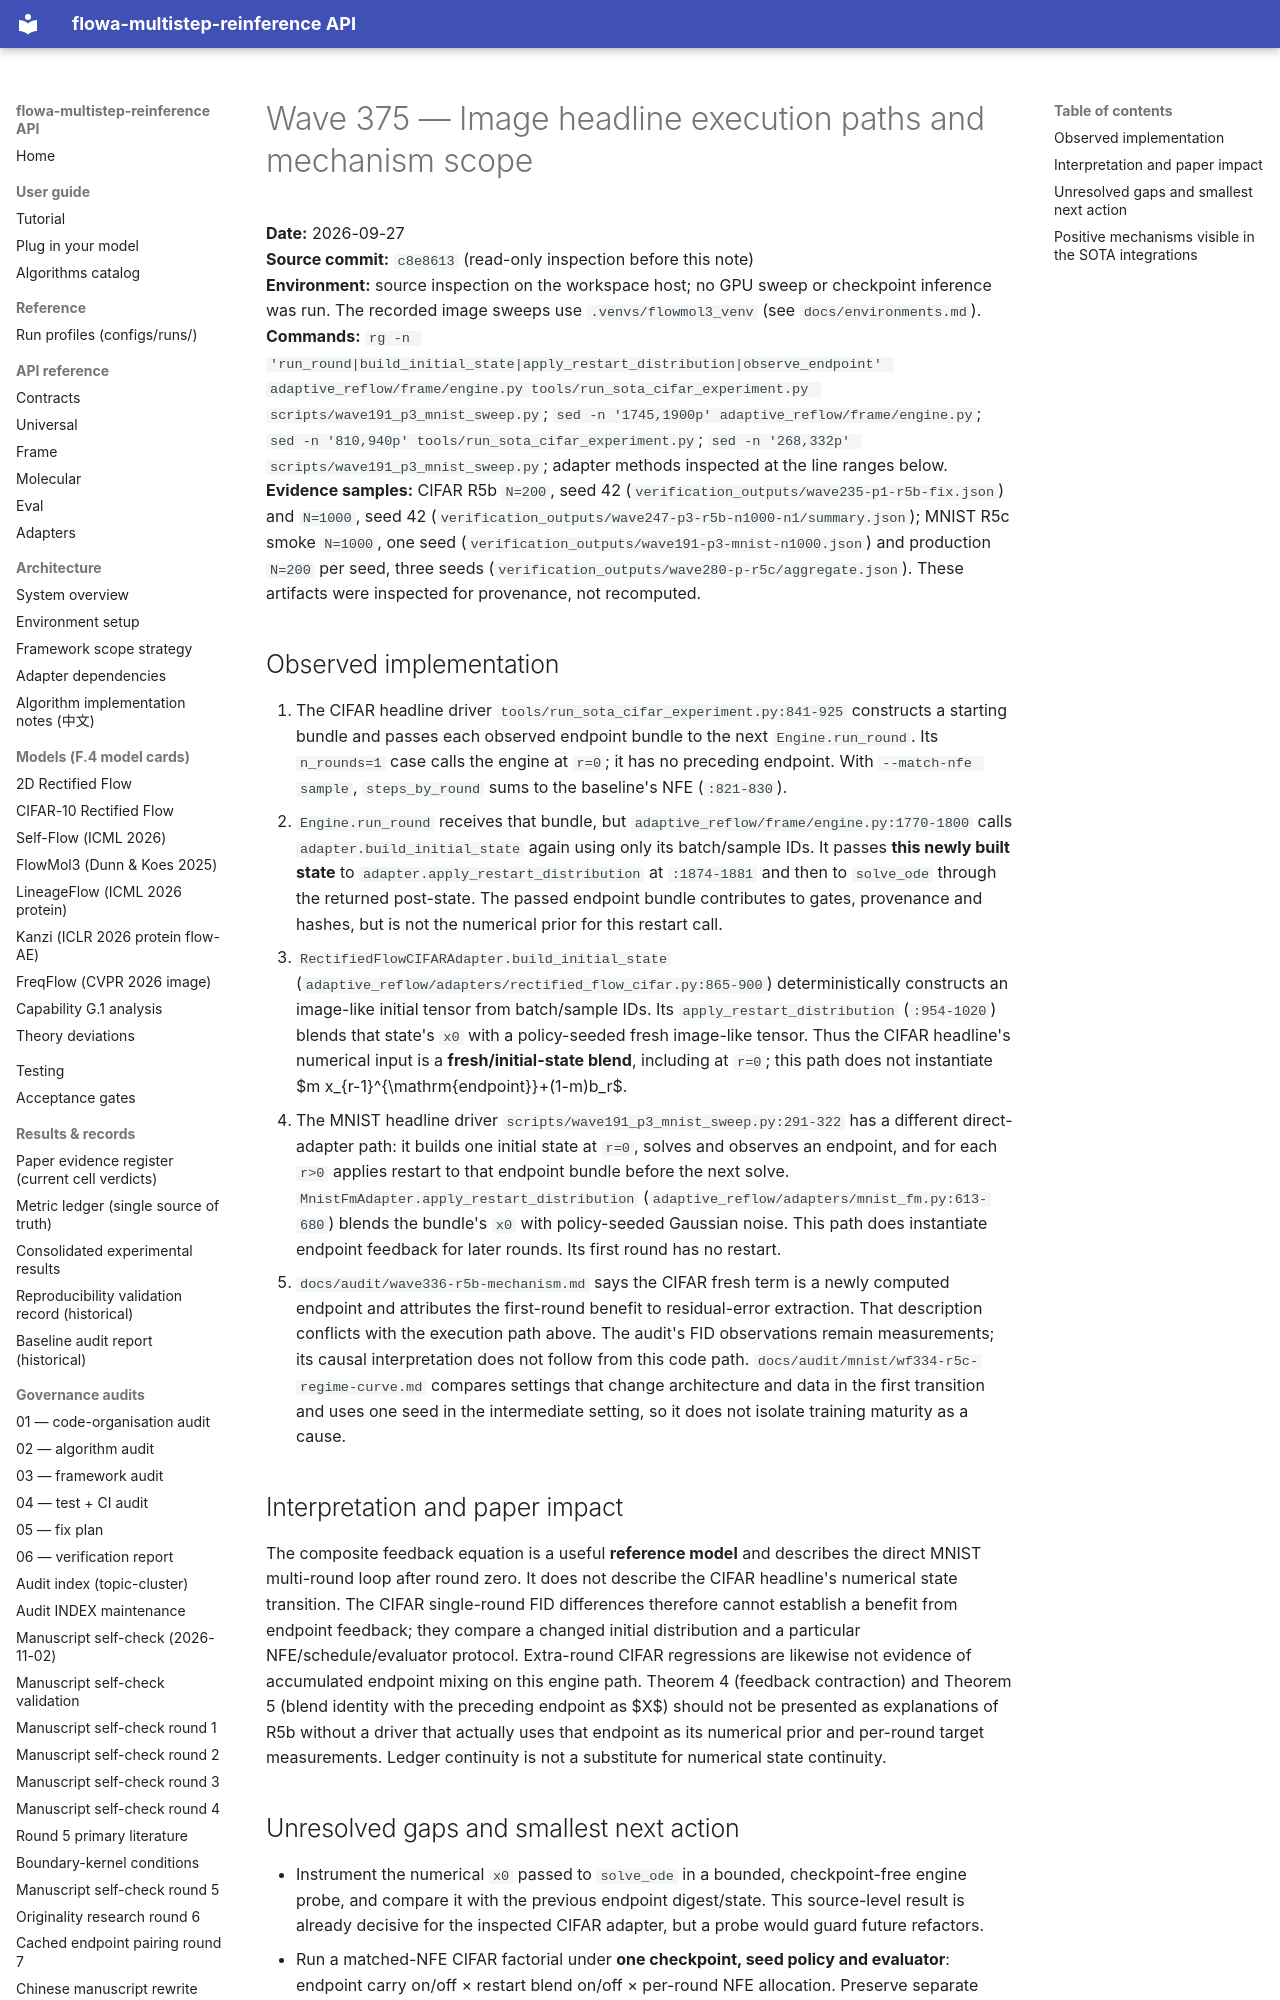

repository: silverenternal/flowa-multistep-reinference · page: audit/wave375-image-feedback-path/index.html · generator: mkdocs

# Wave 375 — Image headline execution paths and mechanism scope

**Date:** 2026-09-27  
**Source commit:** `c8e8613` (read-only inspection before this note)  
**Environment:** source inspection on the workspace host; no GPU sweep or checkpoint inference was run. The recorded image sweeps use `.venvs/flowmol3_venv` (see `docs/environments.md`).  
**Commands:** `rg -n 'run_round|build_initial_state|apply_restart_distribution|observe_endpoint' adaptive_reflow/frame/engine.py tools/run_sota_cifar_experiment.py scripts/wave191_p3_mnist_sweep.py`; `sed -n '1745,1900p' adaptive_reflow/frame/engine.py`; `sed -n '810,940p' tools/run_sota_cifar_experiment.py`; `sed -n '268,332p' scripts/wave191_p3_mnist_sweep.py`; adapter methods inspected at the line ranges below.  
**Evidence samples:** CIFAR R5b `N=200`, seed 42 (`verification_outputs/wave235-p1-r5b-fix.json`) and `N=1000`, seed 42 (`verification_outputs/wave247-p3-r5b-n1000-n1/summary.json`); MNIST R5c smoke `N=1000`, one seed (`verification_outputs/wave191-p3-mnist-n1000.json`) and production `N=200` per seed, three seeds (`verification_outputs/wave280-p-r5c/aggregate.json`). These artifacts were inspected for provenance, not recomputed.

## Observed implementation

1. The CIFAR headline driver `tools/run_sota_cifar_experiment.py:841-925` constructs a starting bundle and passes each observed endpoint bundle to the next `Engine.run_round`. Its `n_rounds=1` case calls the engine at `r=0`; it has no preceding endpoint. With `--match-nfe sample`, `steps_by_round` sums to the baseline's NFE (`:821-830`).
2. `Engine.run_round` receives that bundle, but `adaptive_reflow/frame/engine.py:1770-1800` calls `adapter.build_initial_state` again using only its batch/sample IDs. It passes **this newly built state** to `adapter.apply_restart_distribution` at `:1874-1881` and then to `solve_ode` through the returned post-state. The passed endpoint bundle contributes to gates, provenance and hashes, but is not the numerical prior for this restart call.
3. `RectifiedFlowCIFARAdapter.build_initial_state` (`adaptive_reflow/adapters/rectified_flow_cifar.py:865-900`) deterministically constructs an image-like initial tensor from batch/sample IDs. Its `apply_restart_distribution` (`:954-1020`) blends that state's `x0` with a policy-seeded fresh image-like tensor. Thus the CIFAR headline's numerical input is a **fresh/initial-state blend**, including at `r=0`; this path does not instantiate $m x_{r-1}^{\mathrm{endpoint}}+(1-m)b_r$.
4. The MNIST headline driver `scripts/wave191_p3_mnist_sweep.py:291-322` has a different direct-adapter path: it builds one initial state at `r=0`, solves and observes an endpoint, and for each `r>0` applies restart to that endpoint bundle before the next solve. `MnistFmAdapter.apply_restart_distribution` (`adaptive_reflow/adapters/mnist_fm.py:613-680`) blends the bundle's `x0` with policy-seeded Gaussian noise. This path does instantiate endpoint feedback for later rounds. Its first round has no restart.
5. `docs/audit/wave336-r5b-mechanism.md` says the CIFAR fresh term is a newly computed endpoint and attributes the first-round benefit to residual-error extraction. That description conflicts with the execution path above. The audit's FID observations remain measurements; its causal interpretation does not follow from this code path. `docs/audit/mnist/wf334-r5c-regime-curve.md` compares settings that change architecture and data in the first transition and uses one seed in the intermediate setting, so it does not isolate training maturity as a cause.

## Interpretation and paper impact

The composite feedback equation is a useful **reference model** and describes the direct MNIST multi-round loop after round zero. It does not describe the CIFAR headline's numerical state transition. The CIFAR single-round FID differences therefore cannot establish a benefit from endpoint feedback; they compare a changed initial distribution and a particular NFE/schedule/evaluator protocol. Extra-round CIFAR regressions are likewise not evidence of accumulated endpoint mixing on this engine path. Theorem 4 (feedback contraction) and Theorem 5 (blend identity with the preceding endpoint as $X$) should not be presented as explanations of R5b without a driver that actually uses that endpoint as its numerical prior and per-round target measurements. Ledger continuity is not a substitute for numerical state continuity.
